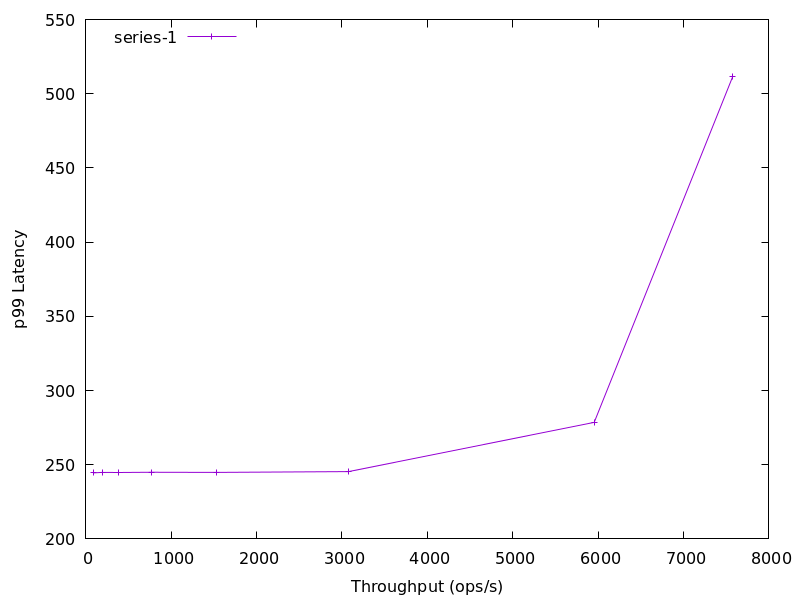

The table this chart was drawn from, first rows:
96.0, 244.51430191
192.1, 244.8
383.6, 244.8
765.2, 244.9
1530, 244.8
3078, 245.4
5954, 278.5
7576, 511.4
